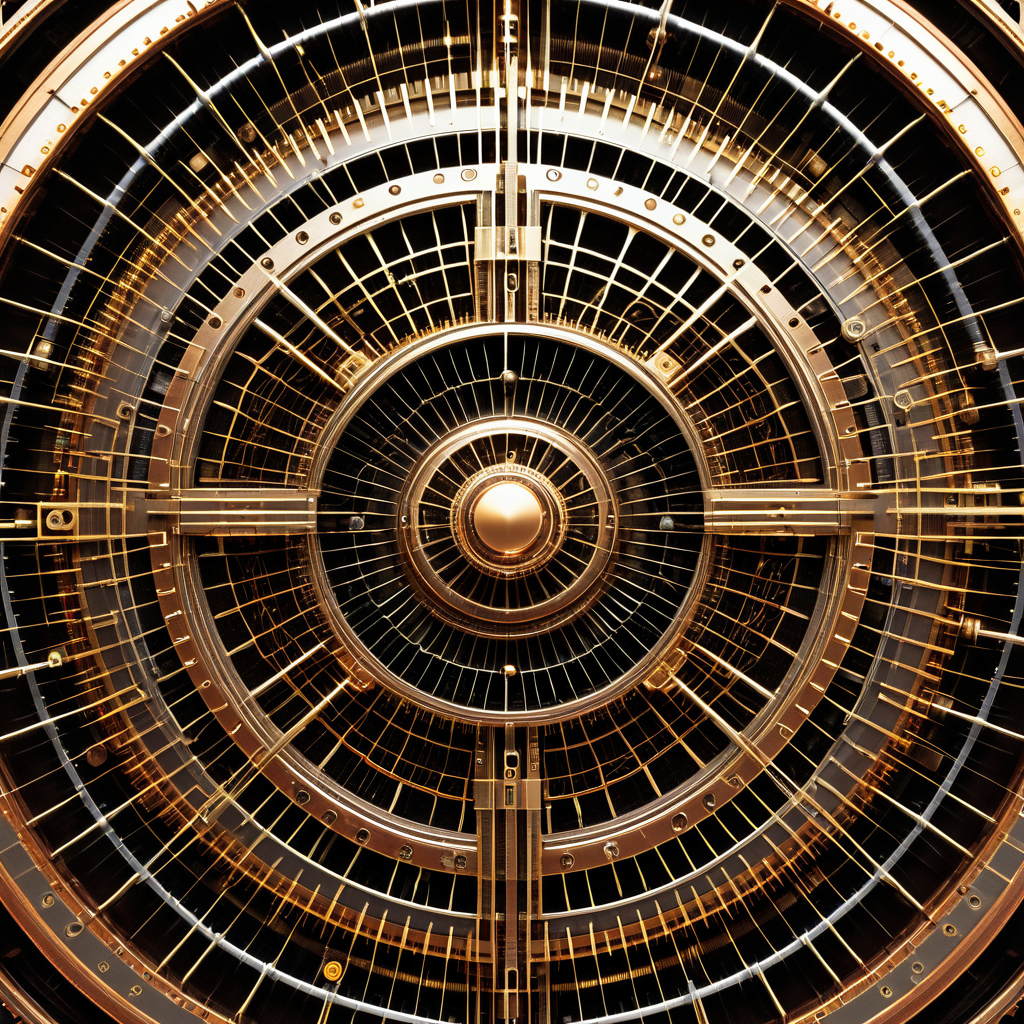
Generation parameters embedded in this image by AUTOMATIC1111 Stable Diffusion web UI or a fork of it (Forge, ...) (PNG 'parameters' text chunk):
144,000 & Cellular Communication Frequency (Luminism:1.1) (Steampunk:1.3)
Negative prompt: bad hands, bad feet, bad faces, weird arms and legs, tattoo, statue, picture frame, anime, cartoon
Steps: 30, Sampler: DPM++ 2M, Schedule type: Karras, CFG scale: 7, Seed: 2730526138, Size: 1024x1024, Model hash: 33e58e8668, Model: Juggernaut-XI-byRunDiffusion, Token merging ratio: 0.1, Version: v1.10.1